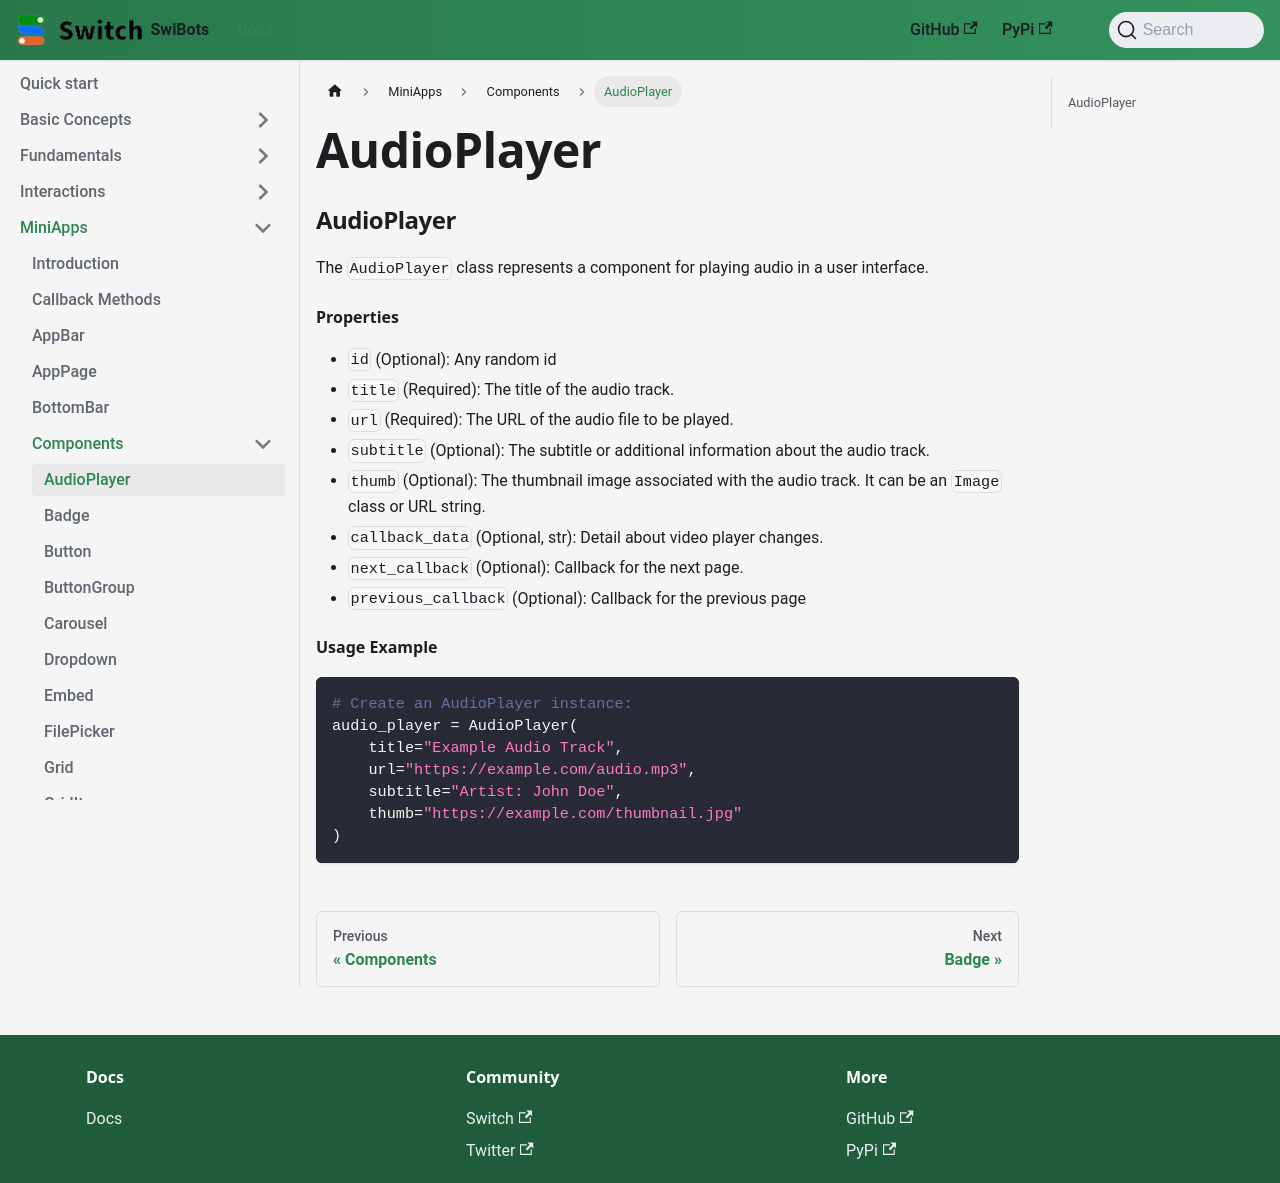

repository: switchcollab/Switch-Bots-Python-Library · page: docs/mini-apps/components/AudioPlayer/index.html · generator: docusaurus

### AudioPlayer

The `AudioPlayer` class represents a component for playing audio in a user interface.

#### Properties

- `id` (Optional): Any random id
- `title` (Required): The title of the audio track.
- `url` (Required): The URL of the audio file to be played.
- `subtitle` (Optional): The subtitle or additional information about the audio track.
- `thumb` (Optional): The thumbnail image associated with the audio track. It can be an `Image` class or URL string.
- `callback_data` (Optional, str): Detail about video player changes.
- `next_callback` (Optional): Callback for the next page.
- `previous_callback` (Optional): Callback for the previous page

#### Usage Example

```python
# Create an AudioPlayer instance:
audio_player = AudioPlayer(
    title="Example Audio Track",
    url="https://example.com/audio.mp3",
    subtitle="Artist: John Doe",
    thumb="https://example.com/thumbnail.jpg"
)
```
